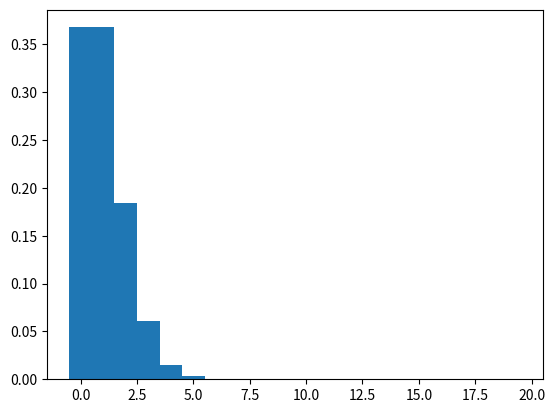

The script that saved this image:
import numpy as np
import math
import matplotlib.pyplot as plt

def prob (maxn):
    j = 0
    opt = 0
    for j in range(0,maxn):
        opt = opt + d[j]
    return opt

m = 1
k = np.arange(0, 20, 1)
d = []
i = 0

for i in k:
    p = pow(math.e,-m)
    p = p * pow(m,i)
    q = p/math.factorial(i)
    d.append(q)

v = prob(1)
print(d)
print(k)
print(v)
plt.bar(k, d, width=1)
plt.show()
